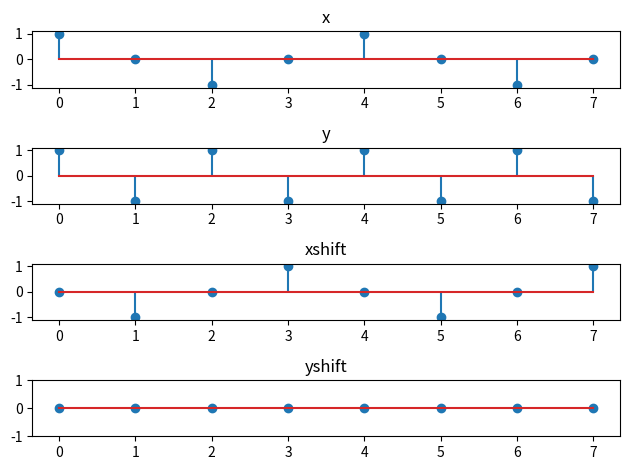

Source code (Python):
import numpy as np
import matplotlib.pyplot as plt

# basic params
numPoints = 16
numPoints2 = int (numPoints/2)
numCycles = 4
n = np.arange (numPoints)

# OG signals
x = np.cos (2 * np.pi * n * numCycles/numPoints)
y = x[::2]

# shifted signals
xshift = np.cos (2 * np.pi * (n+1) * numCycles/numPoints)
yshift = xshift[::2]

# display the thing
fig, axarr = plt.subplots(4, sharex=False)
axarr[0].stem(n[:numPoints2], x[:numPoints2], '.')
axarr[0].set_title('x')

axarr[1].stem(n[:numPoints2], y, '.')
axarr[1].set_title('y')

axarr[2].stem(n[:numPoints2], xshift[:numPoints2], '.')
axarr[2].set_title('xshift')

axarr[3].stem(n[:numPoints2], yshift, '.')
axarr[3].set_title('yshift')
axarr[3].set_ylim([-1, 1])

plt.tight_layout()
plt.show()
